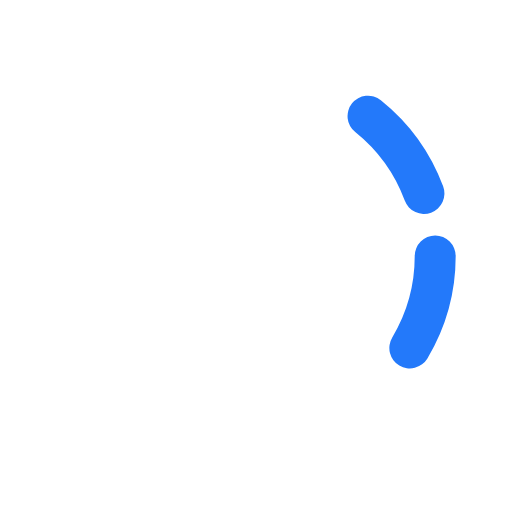
t = 0.00 s
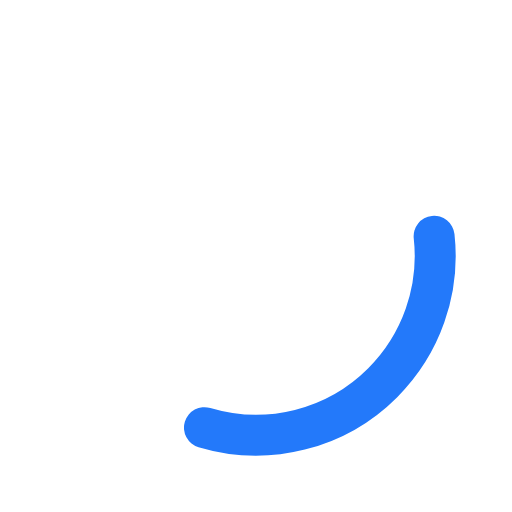
t = 0.36 s
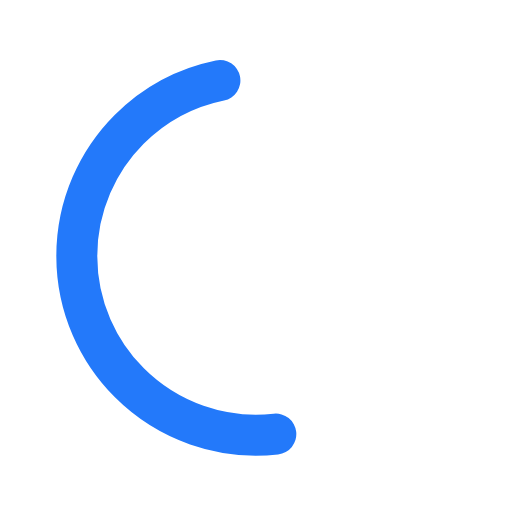
t = 1.07 s
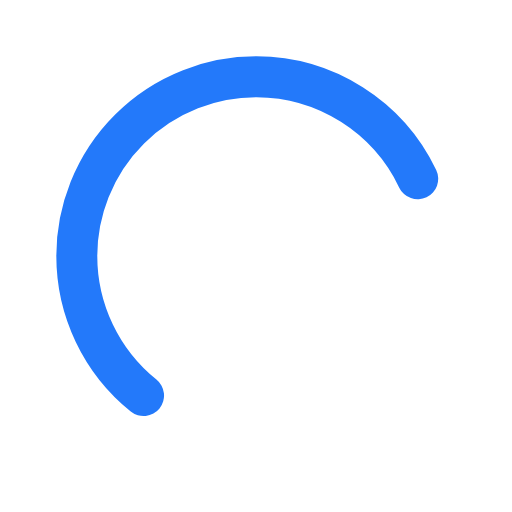
t = 1.43 s
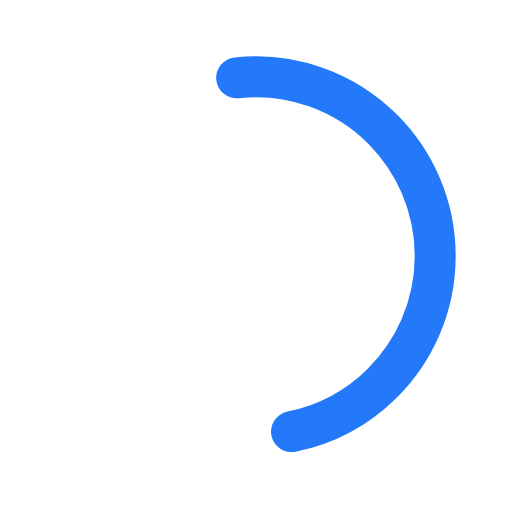
t = 1.79 s
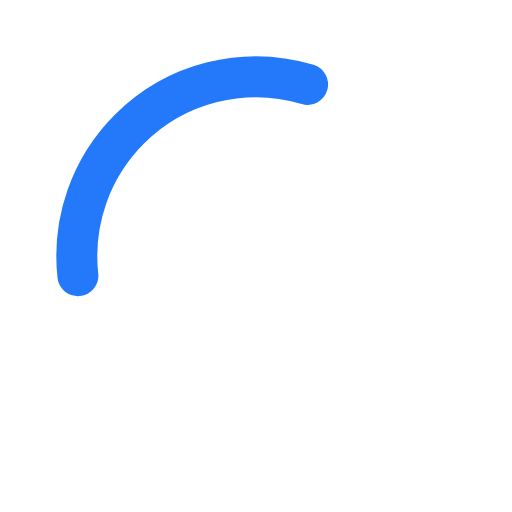
t = 2.50 s

The animated SVG that drew these frames (rendered in a browser with its animation timeline set to each time). Animation: 2 SMIL elements (animate=1,animateTransform=1); one cycle of 2.86 s, repeats indefinitely.

<svg xmlns="http://www.w3.org/2000/svg" xmlns:xlink="http://www.w3.org/1999/xlink" style="margin:auto;background:#fff;display:block; background:none; " width="40px" height="40px" viewBox="0 0 100 100" preserveAspectRatio="xMidYMid">
<circle cx="50" cy="50" r="35" stroke="transparent" stroke-width="10" fill="none"></circle>
<circle cx="50" cy="50" r="35" stroke="#2379fa" stroke-width="8" stroke-linecap="round" fill="none" transform="rotate(491.463 50 50)">
  <animateTransform attributeName="transform" type="rotate" repeatCount="indefinite" dur="2.857142857142857s" values="0 50 50;180 50 50;720 50 50" keyTimes="0;0.5;1"></animateTransform>
  <animate attributeName="stroke-dasharray" repeatCount="indefinite" dur="2.857142857142857s" values="18.84955592153876 169.64600329384882;94.2477796076938 94.24777960769377;18.84955592153876 169.64600329384882" keyTimes="0;0.5;1"></animate>
</circle>
</svg>